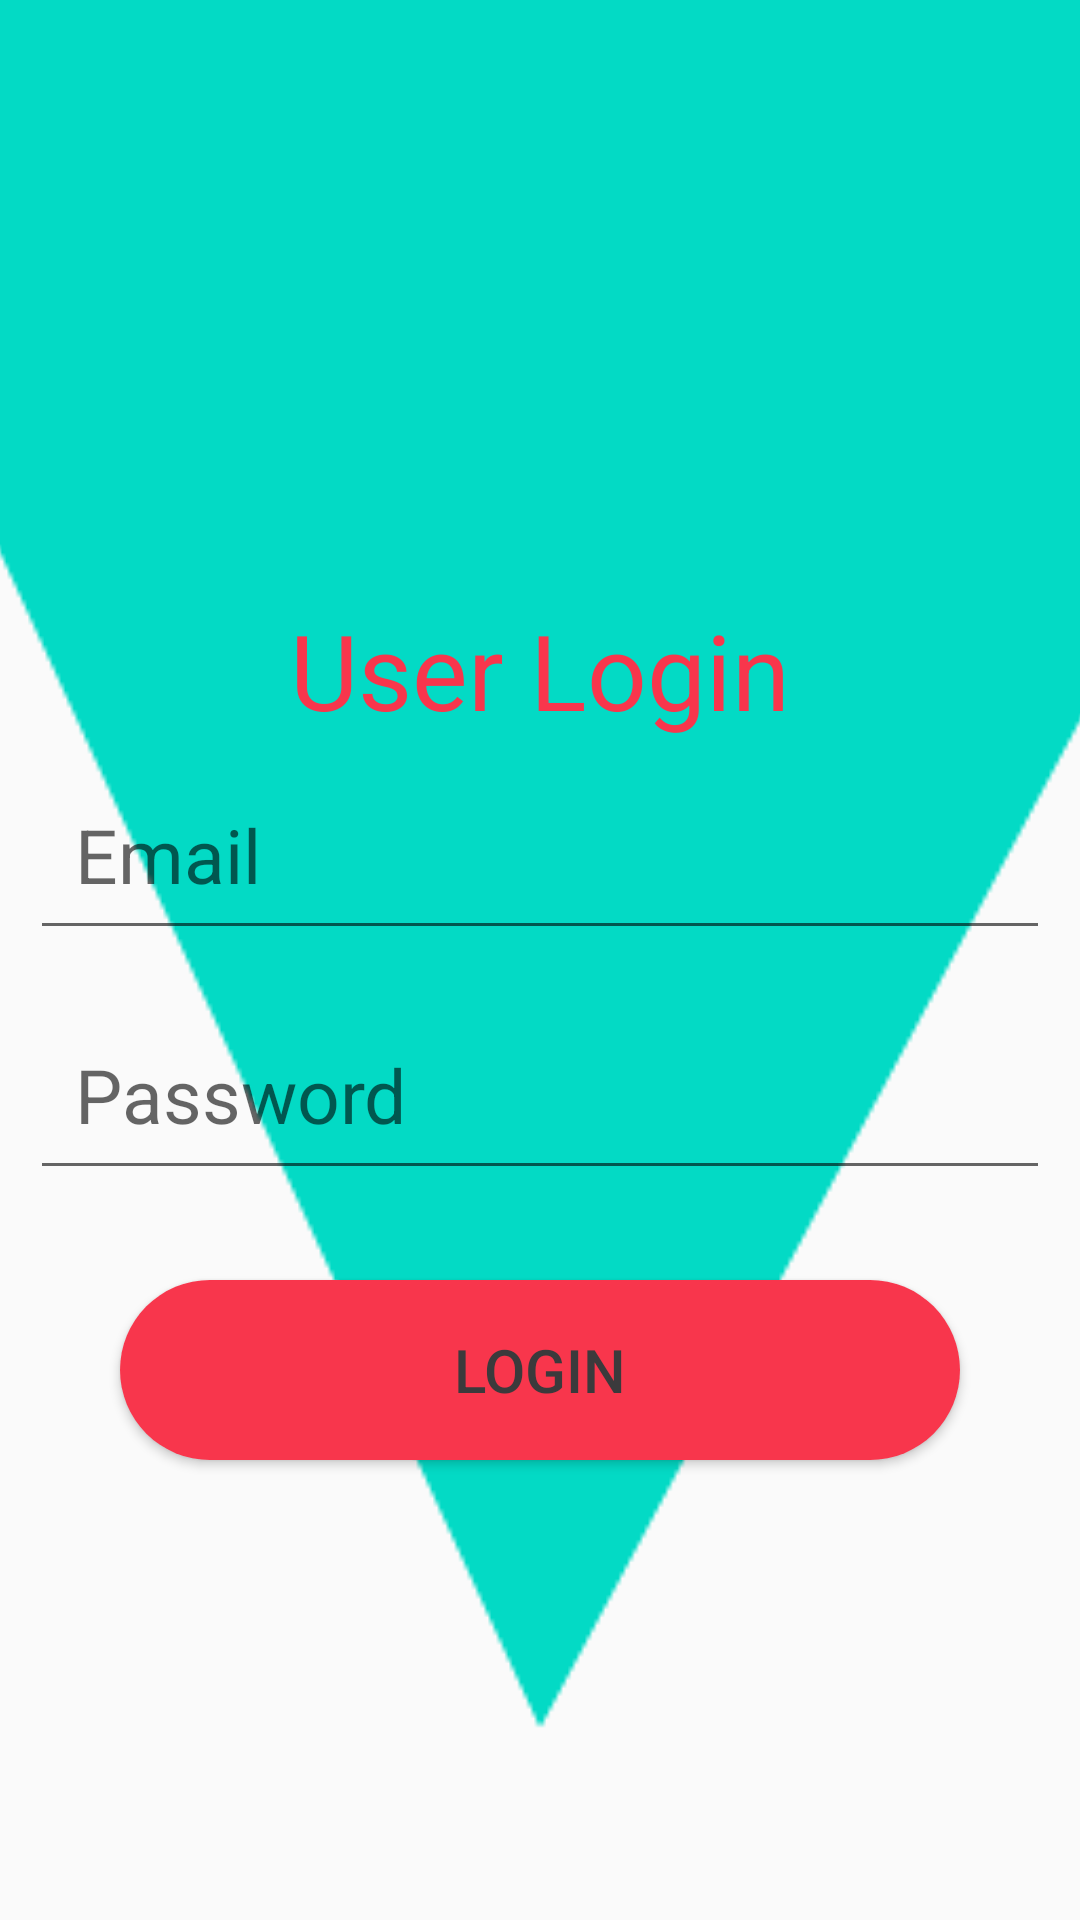

Reconstruct the res/layout file that produces this screen, plus the resources it refers to.
<!-- AndroidManifest.xml: application theme AppTheme -->
<!-- res/layout/fragment_user_login.xml -->
<?xml version="1.0" encoding="utf-8"?>
<FrameLayout xmlns:android="http://schemas.android.com/apk/res/android"
    xmlns:tools="http://schemas.android.com/tools"
    android:layout_width="match_parent"
    android:layout_height="match_parent"
    tools:context=".Fragments.UserLogin">

    <ImageView
        android:layout_width="match_parent"
        android:layout_height="match_parent"
        android:src="@drawable/ic_wave"
        android:scaleType="centerCrop"
        />
  <RelativeLayout
      android:layout_width="match_parent"
      android:layout_height="match_parent"
      >
      <ImageView
          android:layout_width="200dp"
          android:layout_height="200dp"
          android:layout_centerHorizontal="true"
          android:scaleType="centerCrop"
          android:id="@+id/imageView"
          android:src="@drawable/icon_login"/>

    <TextView
        android:layout_below="@id/imageView"
        android:id="@+id/tvuser"
        android:layout_width="match_parent"
        android:gravity="center"
        android:layout_height="wrap_content"
        android:text="User Login"
        android:textColor="@color/colorAccent"
        android:textSize="35sp"
        ></TextView>
      <LinearLayout
          android:layout_width="match_parent"
          android:layout_height="300dp"
          android:layout_below="@id/tvuser"
          android:orientation="vertical"
          >
          <EditText
              android:id="@+id/user_emailET"
              android:layout_width="match_parent"
              android:layout_height="0dp"
              android:layout_weight="1"
              android:layout_margin="10dp"
              android:hint="Email"
              android:textSize="25sp"
              android:padding="15dp"
              android:inputType="textEmailAddress"
              />

          <EditText
              android:id="@+id/user_passET"
              android:inputType="textPassword"
              android:layout_width="match_parent"
              android:layout_height="0dp"
              android:layout_weight="1"
              android:layout_margin="10dp"
              android:hint="Password"
              android:textSize="25sp"
              android:padding="15dp"
              />
          <Button
              android:layout_marginTop="20dp"
              android:layout_width="match_parent"
              android:layout_height="0dp"
              android:layout_weight="1"
              android:id="@+id/loginBTN"
              android:layout_marginEnd="40dp"
              android:layout_marginStart="40dp"
              android:text="Login"
              android:textColor="@color/colorPrimary"
              android:textSize="20sp"
              android:background="@drawable/btn_background"
              />
          <TextView
              android:layout_width="match_parent"
              android:layout_height="0dp"
              android:layout_weight="1"
             android:gravity="center"
              android:textSize="22sp"
              android:id="@+id/tosignupTV"/>
      </LinearLayout>
  </RelativeLayout>

</FrameLayout>
<!-- resources referenced by this layout -->
<resources>
  <color name="colorAccent">#F8364C</color>
  <color name="colorPrimary">#3B3A3C</color>
  <!-- drawable btn_background (drawable) -->
  <?xml version="1.0" encoding="utf-8"?>
  <shape android:shape="rectangle" xmlns:android="http://schemas.android.com/apk/res/android">
  <corners android:radius="50dp"/>
      <solid android:color="@color/colorAccent"/>
  </shape>
  <!-- drawable ic_wave (drawable) -->
  <vector xmlns:android="http://schemas.android.com/apk/res/android"
      android:width="1440dp"
      android:height="320dp"
      android:viewportWidth="1440"
      android:viewportHeight="320">
    <path
        android:pathData="M0,64L102.9,192L205.7,288L308.6,256L411.4,160L514.3,128L617.1,64L720,288L822.9,96L925.7,96L1028.6,192L1131.4,288L1234.3,96L1337.1,288L1440,160L1440,0L1337.1,0L1234.3,0L1131.4,0L1028.6,0L925.7,0L822.9,0L720,0L617.1,0L514.3,0L411.4,0L308.6,0L205.7,0L102.9,0L0,0Z"
        android:fillColor="#03DAC5"
        android:fillAlpha="1"/>
  </vector>
  <style name="AppTheme" parent="Theme.AppCompat.Light.NoActionBar">
          
          <item name="colorPrimary">@color/colorPrimary</item>
          <item name="colorPrimaryDark">@color/colorPrimaryDark</item>
          <item name="colorAccent">@color/colorAccent</item>
      </style>
  <color name="colorPrimaryDark">#03DAC5</color>
</resources>
